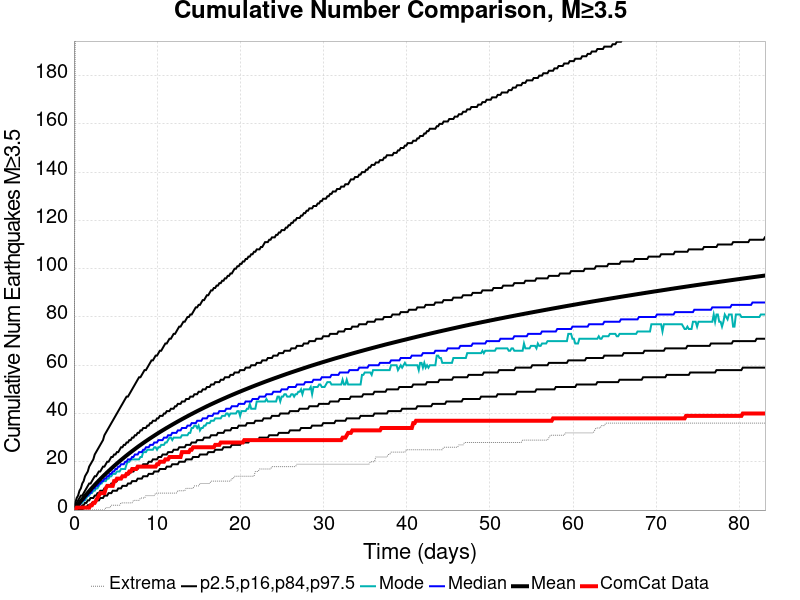

Data behind this chart, as committed beside it:
Time (days), ComCat Data, Simulation Mean, Simulation Median, Simulation Mode, Simulation Minimum, Simulation Maximum, 2.5 %-ile, 16 %-ile, 84 %-ile, 97.5 %-ile
0.0, 0.0, 0.0, 0.0, 0.0, 0.0, 0.0, 0.0, 0.0, 0.0, 0.0
0.1665, 0.0, 0.7287, 0.0, 0.0, 0.0, 213.0, 0.0, 0.0, 2.0, 3.0
0.333, 1.0, 1.48, 1.0, 1.0, 0.0, 309.0, 0.0, 0.0, 3.0, 5.0
0.4995, 1.0, 2.237, 2.0, 1.0, 0.0, 373.0, 0.0, 1.0, 4.0, 6.0
0.6659, 1.0, 2.983, 2.0, 2.0, 0.0, 399.0, 0.0, 1.0, 5.0, 8.0
0.8324, 1.0, 3.71, 3.0, 3.0, 0.0, 431.0, 0.0, 1.0, 6.0, 9.0
0.9989, 1.0, 4.421, 4.0, 3.0, 0.0, 445.0, 0.0, 2.0, 6.0, 11.0
1.165, 1.0, 5.128, 4.0, 4.0, 0.0, 466.0, 1.0, 2.0, 7.0, 12.0
1.332, 1.0, 5.827, 5.0, 4.0, 0.0, 481.0, 1.0, 3.0, 8.0, 14.0
1.498, 1.0, 6.511, 6.0, 5.0, 0.0, 496.0, 1.0, 3.0, 9.0, 15.0
1.665, 1.0, 7.187, 6.0, 6.0, 0.0, 506.0, 2.0, 4.0, 10.0, 16.0
1.831, 1.0, 7.856, 7.0, 6.0, 0.0, 516.0, 2.0, 4.0, 11.0, 18.0
1.998, 2.0, 8.507, 7.0, 7.0, 0.0, 527.0, 2.0, 5.0, 11.0, 19.0
2.164, 2.0, 9.149, 8.0, 7.0, 0.0, 535.0, 3.0, 5.0, 12.0, 20.0
2.331, 3.0, 9.785, 9.0, 8.0, 0.0, 550.0, 3.0, 5.0, 13.0, 21.0
2.497, 3.0, 10.4, 9.0, 8.0, 0.0, 552.0, 3.0, 6.0, 14.0, 23.0
2.664, 4.0, 11.02, 10.0, 9.0, 0.0, 562.0, 4.0, 6.0, 14.0, 24.0
2.83, 5.0, 11.62, 10.0, 9.0, 0.0, 567.0, 4.0, 7.0, 15.0, 25.0
2.997, 6.0, 12.22, 11.0, 10.0, 0.0, 574.0, 4.0, 7.0, 16.0, 26.0
3.163, 7.0, 12.8, 11.0, 11.0, 0.0, 577.0, 5.0, 8.0, 16.0, 27.0
3.33, 7.0, 13.38, 12.0, 11.0, 0.0, 581.0, 5.0, 8.0, 17.0, 28.0
3.496, 7.0, 13.95, 12.0, 12.0, 0.0, 585.0, 5.0, 8.0, 18.0, 29.0
3.663, 7.0, 14.52, 13.0, 12.0, 0.0, 589.0, 6.0, 9.0, 18.0, 31.0
3.829, 9.0, 15.07, 13.0, 12.0, 1.0, 594.0, 6.0, 9.0, 19.0, 32.0
3.996, 10.0, 15.61, 14.0, 13.0, 1.0, 598.0, 6.0, 10.0, 20.0, 33.0
4.162, 10.0, 16.15, 14.0, 13.0, 1.0, 609.0, 7.0, 10.0, 20.0, 34.0
4.329, 10.0, 16.68, 15.0, 14.0, 1.0, 613.0, 7.0, 10.0, 21.0, 35.0
4.495, 10.0, 17.21, 15.0, 14.0, 2.0, 618.0, 7.0, 11.0, 22.0, 36.0
4.662, 10.0, 17.74, 16.0, 15.0, 2.0, 624.0, 8.0, 11.0, 22.0, 37.0
4.828, 12.0, 18.26, 16.0, 15.0, 2.0, 626.0, 8.0, 12.0, 23.0, 38.0
4.995, 12.0, 18.77, 17.0, 15.0, 2.0, 626.0, 8.0, 12.0, 23.0, 39.0
5.161, 13.0, 19.27, 17.0, 16.0, 2.0, 627.0, 8.0, 12.0, 24.0, 40.0
5.328, 13.0, 19.77, 18.0, 16.0, 2.0, 635.0, 9.0, 13.0, 24.0, 41.0
5.494, 13.0, 20.26, 18.0, 16.0, 2.0, 638.0, 9.0, 13.0, 25.0, 42.0
5.661, 13.0, 20.74, 19.0, 17.0, 3.0, 643.0, 9.0, 13.0, 26.0, 43.0
5.827, 14.0, 21.21, 19.0, 17.0, 3.0, 647.0, 10.0, 14.0, 26.0, 44.0
5.994, 14.0, 21.68, 19.0, 17.0, 3.0, 649.0, 10.0, 14.0, 27.0, 45.0
6.16, 14.0, 22.16, 20.0, 17.0, 3.0, 650.0, 10.0, 14.0, 27.0, 46.0
6.327, 15.0, 22.62, 20.0, 19.0, 3.0, 652.0, 10.0, 15.0, 28.0, 47.0
6.493, 15.0, 23.07, 21.0, 20.0, 3.0, 653.0, 11.0, 15.0, 28.0, 47.0
6.659, 16.0, 23.53, 21.0, 20.0, 3.0, 656.0, 11.0, 15.0, 29.0, 48.0
6.826, 16.0, 23.97, 21.0, 21.0, 3.0, 660.0, 11.0, 16.0, 29.0, 49.0
6.992, 17.0, 24.41, 22.0, 21.0, 3.0, 661.0, 12.0, 16.0, 30.0, 50.0
7.159, 17.0, 24.84, 22.0, 21.0, 4.0, 665.0, 12.0, 16.0, 30.0, 51.0
7.325, 17.0, 25.28, 23.0, 21.0, 4.0, 669.0, 12.0, 17.0, 31.0, 52.0
7.492, 17.0, 25.71, 23.0, 21.0, 4.0, 671.0, 12.0, 17.0, 31.0, 53.0
7.658, 18.0, 26.14, 23.0, 21.0, 4.0, 674.0, 13.0, 17.0, 32.0, 54.0
7.825, 18.0, 26.55, 24.0, 21.0, 4.0, 676.0, 13.0, 18.0, 32.0, 55.0
7.991, 18.0, 26.96, 24.0, 22.0, 5.0, 677.0, 13.0, 18.0, 33.0, 55.0
8.158, 18.0, 27.36, 24.0, 22.0, 5.0, 680.0, 13.0, 18.0, 33.0, 56.0
8.324, 18.0, 27.76, 25.0, 24.0, 5.0, 682.0, 14.0, 19.0, 34.0, 57.0
8.491, 18.0, 28.16, 25.0, 24.0, 5.0, 683.0, 14.0, 19.0, 34.0, 58.0
8.657, 18.0, 28.55, 26.0, 24.0, 6.0, 685.0, 14.0, 19.0, 34.0, 58.0
8.824, 18.0, 28.94, 26.0, 25.0, 6.0, 686.0, 14.0, 19.0, 35.0, 59.0
8.99, 18.0, 29.33, 26.0, 25.0, 6.0, 689.0, 15.0, 20.0, 35.0, 60.0
9.157, 18.0, 29.71, 27.0, 25.0, 6.0, 690.0, 15.0, 20.0, 36.0, 61.0
9.323, 18.0, 30.09, 27.0, 25.0, 6.0, 691.0, 15.0, 20.0, 36.0, 62.0
9.49, 18.0, 30.46, 27.0, 25.0, 6.0, 693.0, 15.0, 21.0, 37.0, 62.0
9.656, 18.0, 30.83, 28.0, 26.0, 6.0, 695.0, 16.0, 21.0, 37.0, 63.0
9.823, 18.0, 31.21, 28.0, 26.0, 7.0, 696.0, 16.0, 21.0, 37.0, 64.0
... 440 more rows
